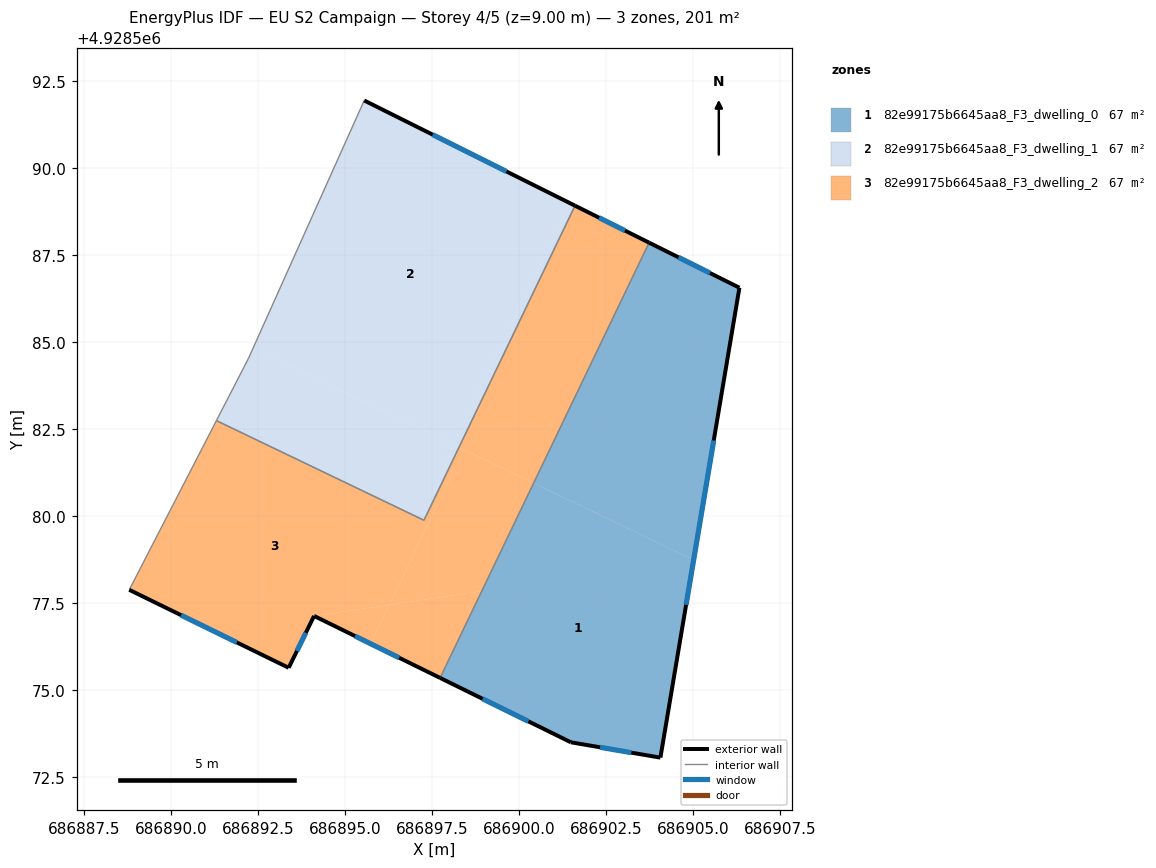
=== STOREY PLAN SPEC (per zone: floor XY polygon, exterior-wall plan segments, windows/doors) ===
zone 1: 82e99175b6645aa8_F3_dwelling_0  (67.0 m²)
  floor: (686906.34, 4928586.56) (686905.02, 4928578.74) (686900.42, 4928580.95) (686903.74, 4928587.86)
  floor: (686905.02, 4928578.74) (686904.07, 4928573.06) (686901.50, 4928573.50) (686897.74, 4928575.35) (686900.42, 4928580.95)
  exterior wall: (686906.34, 4928586.56) – (686903.74, 4928587.86)  [2.9 m]
    window: (686905.49, 4928586.98) – (686904.58, 4928587.43)  [1.1 m²]
  exterior wall: (686904.07, 4928573.06) – (686906.34, 4928586.56)  [13.7 m]
    window: (686904.80, 4928577.45) – (686905.60, 4928582.17)  [5.0 m²]
  exterior wall: (686901.50, 4928573.50) – (686904.07, 4928573.06)  [2.6 m]
    window: (686902.33, 4928573.36) – (686903.23, 4928573.20)  [1.0 m²]
  exterior wall: (686897.74, 4928575.35) – (686901.50, 4928573.50)  [4.2 m]
    window: (686898.96, 4928574.75) – (686900.27, 4928574.10)  [1.5 m²]
  interior walls: 1
zone 2: 82e99175b6645aa8_F3_dwelling_1  (67.0 m²)
  floor: (686901.61, 4928588.92) (686898.28, 4928581.98) (686898.11, 4928582.06) (686901.45, 4928589.00)
  floor: (686901.45, 4928589.00) (686898.11, 4928582.06) (686892.36, 4928584.82) (686895.56, 4928591.94)
  floor: (686898.11, 4928582.06) (686897.27, 4928579.88) (686891.31, 4928582.74) (686892.24, 4928584.54) (686892.36, 4928584.82)
  floor: (686898.28, 4928581.98) (686897.27, 4928579.88) (686898.11, 4928582.06)
  exterior wall: (686901.61, 4928588.92) – (686895.56, 4928591.94)  [6.8 m]
    window: (686899.64, 4928589.90) – (686897.53, 4928590.96)  [2.5 m²]
  interior walls: 4
zone 3: 82e99175b6645aa8_F3_dwelling_2  (67.0 m²)
  floor: (686903.74, 4928587.86) (686900.42, 4928580.95) (686898.28, 4928581.98) (686901.61, 4928588.92)
  floor: (686898.28, 4928581.98) (686898.42, 4928581.91) (686896.28, 4928577.45) (686894.12, 4928577.13) (686893.39, 4928575.64) (686888.81, 4928577.88) (686891.31, 4928582.74) (686897.27, 4928579.88)
  floor: (686898.93, 4928577.84) (686897.74, 4928575.35) (686895.74, 4928576.33) (686896.28, 4928577.45)
  floor: (686896.28, 4928577.45) (686895.74, 4928576.33) (686894.12, 4928577.13)
  floor: (686900.42, 4928580.95) (686898.93, 4928577.84) (686896.28, 4928577.45) (686898.42, 4928581.91)
  exterior wall: (686888.81, 4928577.88) – (686893.39, 4928575.64)  [5.1 m]
    window: (686890.30, 4928577.15) – (686891.90, 4928576.37)  [1.9 m²]
  exterior wall: (686903.74, 4928587.86) – (686901.61, 4928588.92)  [2.4 m]
    window: (686903.05, 4928588.20) – (686902.31, 4928588.57)  [0.9 m²]
  exterior wall: (686894.12, 4928577.13) – (686897.74, 4928575.35)  [4.0 m]
    window: (686895.29, 4928576.55) – (686896.56, 4928575.93)  [1.5 m²]
  exterior wall: (686893.39, 4928575.64) – (686894.12, 4928577.13)  [1.7 m]
    window: (686893.62, 4928576.13) – (686893.88, 4928576.65)  [0.6 m²]
  interior walls: 4

=== DERIVED (storey summary) ===
Building: EU S2 Campaign
Storey: 4 of 5  (floor level z = 9.00 m)
Storey gross floor area: 201.0 m²
Zones on this storey: 3
  - 82e99175b6645aa8_F3_dwelling_0: floor 67.0 m²; exterior wall 23.4 m (70.2 m²); 4 window(s) 8.6 m²; WWR 12.2%
  - 82e99175b6645aa8_F3_dwelling_1: floor 67.0 m²; exterior wall 6.8 m (20.3 m²); 1 window(s) 2.5 m²; WWR 12.2%
  - 82e99175b6645aa8_F3_dwelling_2: floor 67.0 m²; exterior wall 13.2 m (39.5 m²); 4 window(s) 4.8 m²; WWR 12.2%
Zone adjacency (shared interzone walls):
  - 82e99175b6645aa8_F3_dwelling_0 ↔ 82e99175b6645aa8_F3_dwelling_2
  - 82e99175b6645aa8_F3_dwelling_1 ↔ 82e99175b6645aa8_F3_dwelling_2